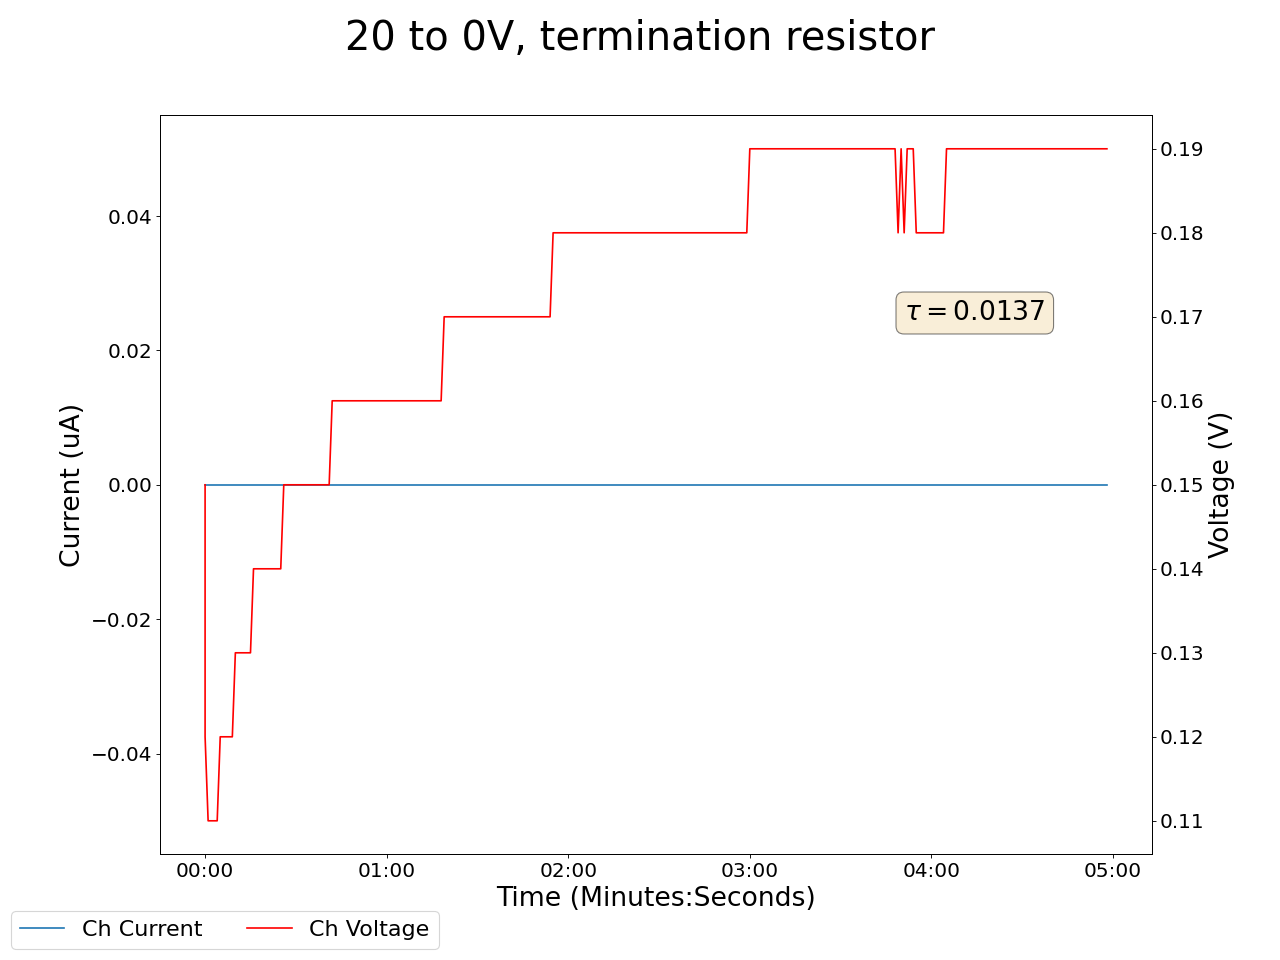

The file beside this chart, header and first rows:
2025-04-25 16:51:17.391041, 0.4699999988079071, 0.0, 0.11999999731779099, 0.0, 0.15000000596046448, 0.0, 0.20999999344348907, 0.0, 0.019999999552965164, 0.0, 0.0, 0.0, 0.20999999344348907, 0.0, 0.9300000071525574, 0.0, 0.0, 0.0, 0.019999999552965164, 0.0, 0.3700000047683716, 0.0, 0.5799999833106995
2025-04-25 16:51:18.390947, 0.47, 0.0, 0.12, 0.0, 0.12, 0.0, 0.21, 0.0, 0.02, 0.0, 0.0, 0.0, 0.21, 0.0, 0.93, 0.0, 0.0, 0.0, 0.02, 0.0, 0.37, 0.0, 0.58
2025-04-25 16:51:19.390947, 0.47, 0.0, 0.12, 0.0, 0.11, 0.0, 0.21, 0.0, 0.02, 0.0, 0.0, 0.0, 0.21, 0.0, 0.93, 0.0, 0.0, 0.0, 0.02, 0.0, 0.37, 0.0, 0.58
2025-04-25 16:51:20.390947, 0.47, 0.0, 0.12, 0.0, 0.11, 0.0, 0.21, 0.0, 0.02, 0.0, 0.0, 0.0, 0.21, 0.0, 0.93, 0.0, 0.0, 0.0, 0.02, 0.0, 0.37, 0.0, 0.58
2025-04-25 16:51:21.390946, 0.47, 0.0, 0.12, 0.0, 0.11, 0.0, 0.21, 0.0, 0.02, 0.0, 0.0, 0.0, 0.21, 0.0, 0.93, 0.0, 0.0, 0.0, 0.02, 0.0, 0.37, 0.0, 0.58
2025-04-25 16:51:22.390946, 0.47, 0.0, 0.12, 0.0, 0.11, 0.0, 0.21, 0.0, 0.02, 0.0, 0.0, 0.0, 0.21, 0.0, 0.93, 0.0, 0.0, 0.0, 0.02, 0.0, 0.37, 0.0, 0.58
2025-04-25 16:51:23.390948, 0.47, 0.0, 0.12, 0.0, 0.12, 0.0, 0.21, 0.0, 0.02, 0.0, 0.0, 0.0, 0.21, 0.0, 0.93, 0.0, 0.0, 0.0, 0.02, 0.0, 0.37, 0.0, 0.58
2025-04-25 16:51:24.390948, 0.47, 0.0, 0.12, 0.0, 0.12, 0.0, 0.21, 0.0, 0.02, 0.0, 0.0, 0.0, 0.21, 0.0, 0.93, 0.0, 0.0, 0.0, 0.02, 0.0, 0.37, 0.0, 0.58
2025-04-25 16:51:25.390947, 0.47, 0.0, 0.12, 0.0, 0.12, 0.0, 0.21, 0.0, 0.02, 0.0, 0.0, 0.0, 0.21, 0.0, 0.93, 0.0, 0.0, 0.0, 0.02, 0.0, 0.37, 0.0, 0.58
2025-04-25 16:51:26.390947, 0.47, 0.0, 0.12, 0.0, 0.12, 0.0, 0.21, 0.0, 0.02, 0.0, 0.0, 0.0, 0.21, 0.0, 0.93, 0.0, 0.0, 0.0, 0.02, 0.0, 0.37, 0.0, 0.58
2025-04-25 16:51:27.390947, 0.47, 0.0, 0.12, 0.0, 0.12, 0.0, 0.21, 0.0, 0.02, 0.0, 0.0, 0.0, 0.21, 0.0, 0.93, 0.0, 0.0, 0.0, 0.02, 0.0, 0.37, 0.0, 0.58
2025-04-25 16:51:28.390947, 0.48, 0.0, 0.12, 0.0, 0.13, 0.0, 0.21, 0.0, 0.02, 0.0, 0.0, 0.0, 0.21, 0.0, 0.93, 0.0, 0.0, 0.0, 0.02, 0.0, 0.37, 0.0, 0.58
2025-04-25 16:51:29.390947, 0.48, 0.0, 0.12, 0.0, 0.13, 0.0, 0.21, 0.0, 0.02, 0.0, 0.0, 0.0, 0.21, 0.0, 0.93, 0.0, 0.0, 0.0, 0.02, 0.0, 0.37, 0.0, 0.58
2025-04-25 16:51:30.390948, 0.48, 0.0, 0.12, 0.0, 0.13, 0.0, 0.21, 0.0, 0.02, 0.0, 0.0, 0.0, 0.21, 0.0, 0.93, 0.0, 0.0, 0.0, 0.02, 0.0, 0.37, 0.0, 0.58
2025-04-25 16:51:31.390947, 0.48, 0.0, 0.12, 0.0, 0.13, 0.0, 0.21, 0.0, 0.02, 0.0, 0.0, 0.0, 0.21, 0.0, 0.93, 0.0, 0.0, 0.0, 0.02, 0.0, 0.37, 0.0, 0.58
2025-04-25 16:51:32.390947, 0.48, 0.0, 0.12, 0.0, 0.13, 0.0, 0.21, 0.0, 0.02, 0.0, 0.0, 0.0, 0.21, 0.0, 0.93, 0.0, 0.0, 0.0, 0.02, 0.0, 0.37, 0.0, 0.58
2025-04-25 16:51:33.390948, 0.48, 0.0, 0.12, 0.0, 0.13, 0.0, 0.21, 0.0, 0.02, 0.0, 0.0, 0.0, 0.21, 0.0, 0.93, 0.0, 0.0, 0.0, 0.02, 0.0, 0.37, 0.0, 0.58
2025-04-25 16:51:34.390947, 0.48, 0.0, 0.12, 0.0, 0.14, 0.0, 0.21, 0.0, 0.02, 0.0, 0.0, 0.0, 0.21, 0.0, 0.93, 0.0, 0.0, 0.0, 0.02, 0.0, 0.37, 0.0, 0.58
2025-04-25 16:51:35.390946, 0.48, 0.0, 0.12, 0.0, 0.14, 0.0, 0.21, 0.0, 0.02, 0.0, 0.0, 0.0, 0.21, 0.0, 0.93, 0.0, 0.0, 0.0, 0.02, 0.0, 0.37, 0.0, 0.58
2025-04-25 16:51:36.390946, 0.48, 0.0, 0.12, 0.0, 0.14, 0.0, 0.21, 0.0, 0.02, 0.0, 0.0, 0.0, 0.21, 0.0, 0.93, 0.0, 0.0, 0.0, 0.02, 0.0, 0.37, 0.0, 0.58
2025-04-25 16:51:37.390947, 0.48, 0.0, 0.12, 0.0, 0.14, 0.0, 0.21, 0.0, 0.02, 0.0, 0.0, 0.0, 0.21, 0.0, 0.93, 0.0, 0.0, 0.0, 0.02, 0.0, 0.37, 0.0, 0.58
2025-04-25 16:51:38.390947, 0.48, 0.0, 0.12, 0.0, 0.14, 0.0, 0.21, 0.0, 0.02, 0.0, 0.0, 0.0, 0.21, 0.0, 0.93, 0.0, 0.0, 0.0, 0.02, 0.0, 0.37, 0.0, 0.58
2025-04-25 16:51:39.390947, 0.48, 0.0, 0.12, 0.0, 0.14, 0.0, 0.21, 0.0, 0.02, 0.0, 0.0, 0.0, 0.21, 0.0, 0.93, 0.0, 0.0, 0.0, 0.02, 0.0, 0.37, 0.0, 0.58
2025-04-25 16:51:40.390946, 0.48, 0.0, 0.12, 0.0, 0.14, 0.0, 0.21, 0.0, 0.02, 0.0, 0.0, 0.0, 0.21, 0.0, 0.93, 0.0, 0.0, 0.0, 0.02, 0.0, 0.37, 0.0, 0.58
2025-04-25 16:51:41.390947, 0.48, 0.0, 0.12, 0.0, 0.14, 0.0, 0.21, 0.0, 0.02, 0.0, 0.0, 0.0, 0.21, 0.0, 0.93, 0.0, 0.0, 0.0, 0.02, 0.0, 0.37, 0.0, 0.58
2025-04-25 16:51:42.390946, 0.48, 0.0, 0.12, 0.0, 0.14, 0.0, 0.21, 0.0, 0.02, 0.0, 0.0, 0.0, 0.21, 0.0, 0.93, 0.0, 0.0, 0.0, 0.02, 0.0, 0.37, 0.0, 0.58
2025-04-25 16:51:43.390947, 0.48, 0.0, 0.12, 0.0, 0.14, 0.0, 0.21, 0.0, 0.02, 0.0, 0.0, 0.0, 0.21, 0.0, 0.93, 0.0, 0.0, 0.0, 0.02, 0.0, 0.37, 0.0, 0.58
2025-04-25 16:51:44.390946, 0.48, 0.0, 0.12, 0.0, 0.15, 0.0, 0.21, 0.0, 0.02, 0.0, 0.0, 0.0, 0.2, 0.0, 0.93, 0.0, 0.0, 0.0, 0.02, 0.0, 0.37, 0.0, 0.58
2025-04-25 16:51:45.390946, 0.48, 0.0, 0.12, 0.0, 0.15, 0.0, 0.21, 0.0, 0.02, 0.0, 0.0, 0.0, 0.2, 0.0, 0.93, 0.0, 0.0, 0.0, 0.02, 0.0, 0.37, 0.0, 0.58
2025-04-25 16:51:46.390946, 0.48, 0.0, 0.12, 0.0, 0.15, 0.0, 0.21, 0.0, 0.02, 0.0, 0.0, 0.0, 0.2, 0.0, 0.93, 0.0, 0.0, 0.0, 0.02, 0.0, 0.37, 0.0, 0.58
2025-04-25 16:51:47.390947, 0.48, 0.0, 0.12, 0.0, 0.15, 0.0, 0.21, 0.0, 0.02, 0.0, 0.0, 0.0, 0.2, 0.0, 0.93, 0.0, 0.0, 0.0, 0.02, 0.0, 0.37, 0.0, 0.58
2025-04-25 16:51:48.390946, 0.48, 0.0, 0.12, 0.0, 0.15, 0.0, 0.21, 0.0, 0.02, 0.0, 0.0, 0.0, 0.2, 0.0, 0.93, 0.0, 0.0, 0.0, 0.02, 0.0, 0.37, 0.0, 0.58
2025-04-25 16:51:49.390946, 0.48, 0.0, 0.12, 0.0, 0.15, 0.0, 0.21, 0.0, 0.02, 0.0, 0.0, 0.0, 0.2, 0.0, 0.93, 0.0, 0.0, 0.0, 0.02, 0.0, 0.37, 0.0, 0.58
2025-04-25 16:51:50.390946, 0.48, 0.0, 0.12, 0.0, 0.15, 0.0, 0.21, 0.0, 0.02, 0.0, 0.0, 0.0, 0.2, 0.0, 0.93, 0.0, 0.0, 0.0, 0.02, 0.0, 0.37, 0.0, 0.58
2025-04-25 16:51:51.390946, 0.48, 0.0, 0.12, 0.0, 0.15, 0.0, 0.21, 0.0, 0.02, 0.0, 0.0, 0.0, 0.2, 0.0, 0.93, 0.0, 0.0, 0.0, 0.02, 0.0, 0.37, 0.0, 0.58
2025-04-25 16:51:52.390947, 0.48, 0.0, 0.12, 0.0, 0.15, 0.0, 0.21, 0.0, 0.02, 0.0, 0.0, 0.0, 0.2, 0.0, 0.93, 0.0, 0.0, 0.0, 0.02, 0.0, 0.37, 0.0, 0.58
2025-04-25 16:51:53.390946, 0.48, 0.0, 0.12, 0.0, 0.15, 0.0, 0.21, 0.0, 0.03, 0.0, 0.0, 0.0, 0.2, 0.0, 0.93, 0.0, 0.0, 0.0, 0.02, 0.0, 0.37, 0.0, 0.58
2025-04-25 16:51:54.390947, 0.48, 0.0, 0.12, 0.0, 0.15, 0.0, 0.21, 0.0, 0.03, 0.0, 0.0, 0.0, 0.2, 0.0, 0.93, 0.0, 0.0, 0.0, 0.02, 0.0, 0.37, 0.0, 0.58
2025-04-25 16:51:55.390947, 0.48, 0.0, 0.12, 0.0, 0.15, 0.0, 0.21, 0.0, 0.03, 0.0, 0.0, 0.0, 0.2, 0.0, 0.93, 0.0, 0.0, 0.0, 0.02, 0.0, 0.37, 0.0, 0.58
2025-04-25 16:51:56.390947, 0.48, 0.0, 0.12, 0.0, 0.15, 0.0, 0.21, 0.0, 0.03, 0.0, 0.0, 0.0, 0.2, 0.0, 0.93, 0.0, 0.0, 0.0, 0.02, 0.0, 0.37, 0.0, 0.58
2025-04-25 16:51:57.390947, 0.48, 0.0, 0.12, 0.0, 0.15, 0.0, 0.21, 0.0, 0.03, 0.0, 0.0, 0.0, 0.2, 0.0, 0.93, 0.0, 0.0, 0.0, 0.02, 0.0, 0.37, 0.0, 0.58
2025-04-25 16:51:58.390947, 0.48, 0.0, 0.12, 0.0, 0.15, 0.0, 0.21, 0.0, 0.03, 0.0, 0.0, 0.0, 0.2, 0.0, 0.93, 0.0, 0.0, 0.0, 0.02, 0.0, 0.37, 0.0, 0.58
2025-04-25 16:51:59.390946, 0.48, 0.0, 0.12, 0.0, 0.15, 0.0, 0.21, 0.0, 0.03, 0.0, 0.0, 0.0, 0.2, 0.0, 0.93, 0.0, 0.0, 0.0, 0.02, 0.0, 0.37, 0.0, 0.58
2025-04-25 16:52:00.390946, 0.48, 0.0, 0.12, 0.0, 0.16, 0.0, 0.21, 0.0, 0.03, 0.0, 0.0, 0.0, 0.2, 0.0, 0.93, 0.0, 0.0, 0.0, 0.02, 0.0, 0.37, 0.0, 0.58
2025-04-25 16:52:01.390946, 0.48, 0.0, 0.12, 0.0, 0.16, 0.0, 0.21, 0.0, 0.03, 0.0, 0.0, 0.0, 0.2, 0.0, 0.93, 0.0, 0.0, 0.0, 0.02, 0.0, 0.37, 0.0, 0.58
2025-04-25 16:52:02.390946, 0.48, 0.0, 0.12, 0.0, 0.16, 0.0, 0.21, 0.0, 0.03, 0.0, 0.0, 0.0, 0.2, 0.0, 0.93, 0.0, 0.0, 0.0, 0.02, 0.0, 0.37, 0.0, 0.58
2025-04-25 16:52:03.390946, 0.48, 0.0, 0.12, 0.0, 0.16, 0.0, 0.21, 0.0, 0.03, 0.0, 0.0, 0.0, 0.2, 0.0, 0.93, 0.0, 0.0, 0.0, 0.02, 0.0, 0.37, 0.0, 0.58
2025-04-25 16:52:04.390946, 0.48, 0.0, 0.12, 0.0, 0.16, 0.0, 0.21, 0.0, 0.03, 0.0, 0.0, 0.0, 0.2, 0.0, 0.93, 0.0, 0.0, 0.0, 0.02, 0.0, 0.37, 0.0, 0.58
2025-04-25 16:52:05.390946, 0.48, 0.0, 0.13, 0.0, 0.16, 0.0, 0.21, 0.0, 0.02, 0.0, 0.0, 0.0, 0.2, 0.0, 0.93, 0.0, 0.0, 0.0, 0.02, 0.0, 0.37, 0.0, 0.58
2025-04-25 16:52:06.390947, 0.48, 0.0, 0.13, 0.0, 0.16, 0.0, 0.21, 0.0, 0.03, 0.0, 0.0, 0.0, 0.2, 0.0, 0.93, 0.0, 0.0, 0.0, 0.02, 0.0, 0.37, 0.0, 0.58
2025-04-25 16:52:07.390947, 0.48, 0.0, 0.13, 0.0, 0.16, 0.0, 0.21, 0.0, 0.03, 0.0, 0.0, 0.0, 0.2, 0.0, 0.93, 0.0, 0.0, 0.0, 0.02, 0.0, 0.37, 0.0, 0.58
2025-04-25 16:52:08.390947, 0.48, 0.0, 0.13, 0.0, 0.16, 0.0, 0.21, 0.0, 0.03, 0.0, 0.0, 0.0, 0.2, 0.0, 0.93, 0.0, 0.0, 0.0, 0.02, 0.0, 0.37, 0.0, 0.58
2025-04-25 16:52:09.390947, 0.48, 0.0, 0.13, 0.0, 0.16, 0.0, 0.22, 0.0, 0.03, 0.0, 0.0, 0.0, 0.2, 0.0, 0.93, 0.0, 0.0, 0.0, 0.02, 0.0, 0.37, 0.0, 0.58
2025-04-25 16:52:10.390948, 0.48, 0.0, 0.13, 0.0, 0.16, 0.0, 0.22, 0.0, 0.03, 0.0, 0.0, 0.0, 0.2, 0.0, 0.93, 0.0, 0.0, 0.0, 0.02, 0.0, 0.37, 0.0, 0.58
2025-04-25 16:52:11.390947, 0.48, 0.0, 0.13, 0.0, 0.16, 0.0, 0.22, 0.0, 0.03, 0.0, 0.0, 0.0, 0.2, 0.0, 0.93, 0.0, 0.0, 0.0, 0.02, 0.0, 0.37, 0.0, 0.58
2025-04-25 16:52:12.390947, 0.48, 0.0, 0.13, 0.0, 0.16, 0.0, 0.22, 0.0, 0.03, 0.0, 0.0, 0.0, 0.2, 0.0, 0.93, 0.0, 0.0, 0.0, 0.02, 0.0, 0.37, 0.0, 0.58
2025-04-25 16:52:13.390947, 0.48, 0.0, 0.12, 0.0, 0.16, 0.0, 0.22, 0.0, 0.03, 0.0, 0.0, 0.0, 0.2, 0.0, 0.93, 0.0, 0.0, 0.0, 0.02, 0.0, 0.37, 0.0, 0.58
2025-04-25 16:52:14.390946, 0.48, 0.0, 0.12, 0.0, 0.16, 0.0, 0.22, 0.0, 0.03, 0.0, 0.0, 0.0, 0.2, 0.0, 0.93, 0.0, 0.0, 0.0, 0.02, 0.0, 0.37, 0.0, 0.58
2025-04-25 16:52:15.390948, 0.48, 0.0, 0.12, 0.0, 0.16, 0.0, 0.22, 0.0, 0.03, 0.0, 0.0, 0.0, 0.2, 0.0, 0.93, 0.0, 0.0, 0.0, 0.01, 0.0, 0.37, 0.0, 0.58
2025-04-25 16:52:16.390948, 0.48, 0.0, 0.12, 0.0, 0.16, 0.0, 0.22, 0.0, 0.03, 0.0, 0.0, 0.0, 0.2, 0.0, 0.93, 0.0, 0.0, 0.0, 0.01, 0.0, 0.37, 0.0, 0.58
2025-04-25 16:52:17.390947, 0.48, 0.0, 0.12, 0.0, 0.16, 0.0, 0.22, 0.0, 0.03, 0.0, 0.0, 0.0, 0.2, 0.0, 0.93, 0.0, 0.0, 0.0, 0.01, 0.0, 0.37, 0.0, 0.58
... 239 more rows
